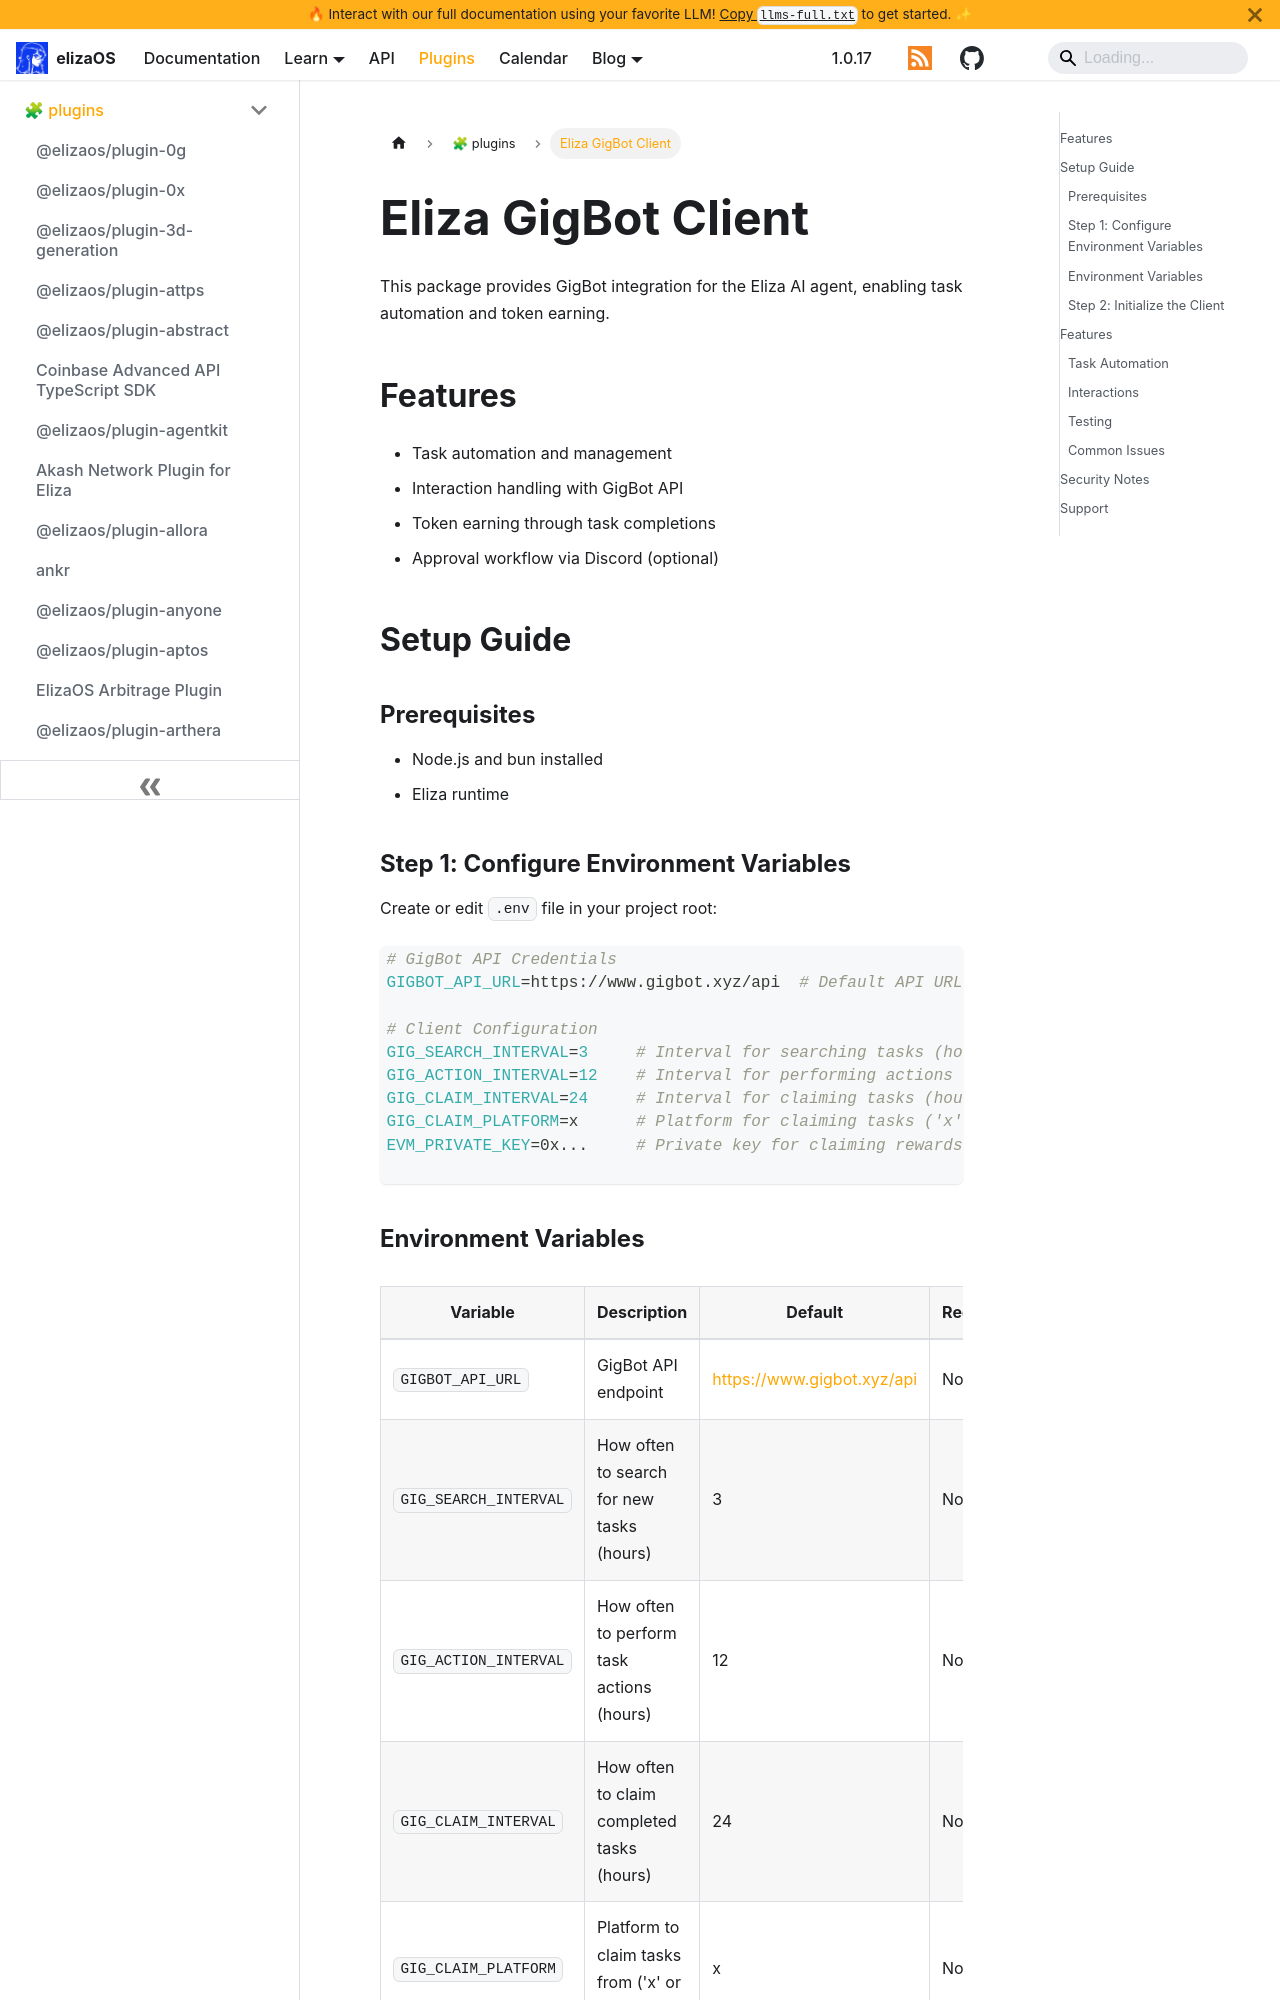

repository: yakkl/eliza · page: packages/plugins/gigbot.html · generator: docusaurus

# Eliza GigBot Client

This package provides GigBot integration for the Eliza AI agent, enabling task automation and token earning.

## Features

- Task automation and management
- Interaction handling with GigBot API
- Token earning through task completions
- Approval workflow via Discord (optional)

## Setup Guide

### Prerequisites

- Node.js and bun installed
- Eliza runtime

### Step 1: Configure Environment Variables

Create or edit `.env` file in your project root:

```bash
# GigBot API Credentials
GIGBOT_API_URL=https://www.gigbot.xyz/api  # Default API URL for GigBot

# Client Configuration
GIG_SEARCH_INTERVAL=3     # Interval for searching tasks (hours)
GIG_ACTION_INTERVAL=12    # Interval for performing actions (hours)
GIG_CLAIM_INTERVAL=24     # Interval for claiming tasks (hours)
GIG_CLAIM_PLATFORM=x      # Platform for claiming tasks ('x' or 'farcaster')
EVM_PRIVATE_KEY=0x...     # Private key for claiming rewards (must start with 0x)

```
